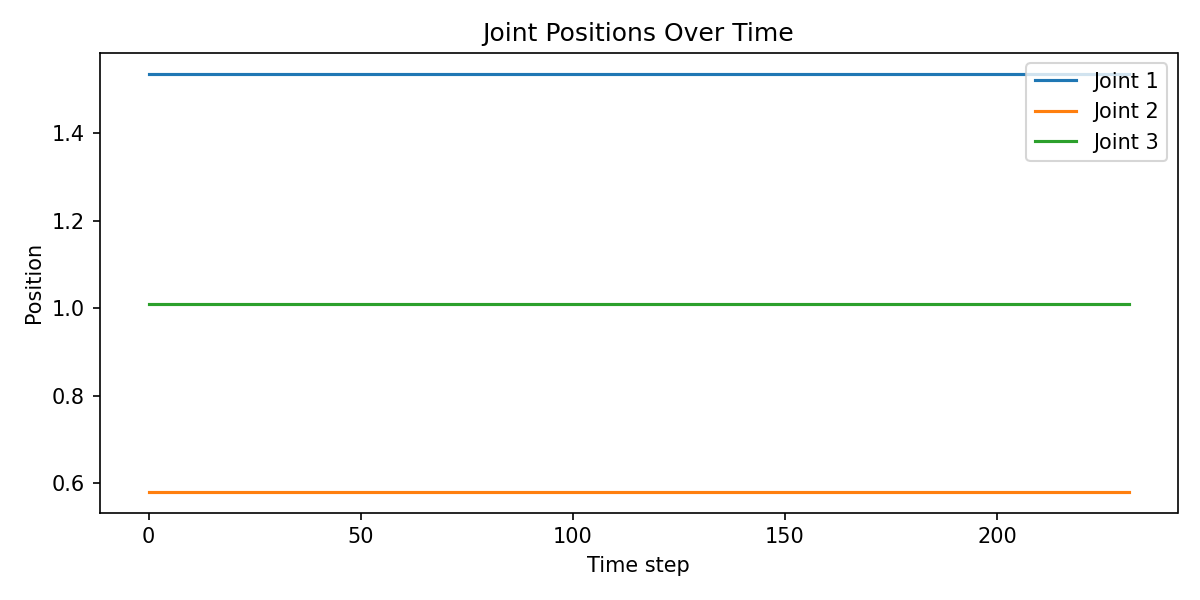

Source data for this figure (header and first rows):
1.534926772117614746e+00, 5.812668800354003906e-01, 1.010593056678771973e+00, 2.714399576187133789e+00, 0.000000000000000000e+00, -1.309777498245239258e-01, -2.990727722644805908e-01, -3.509237244725227356e-02, 1.029063820838928223e+00, -6.640983338002115488e-05, 2.083852142095565796e-01
1.534926772117614746e+00, 5.812668800354003906e-01, 1.010593056678771973e+00, 2.714399576187133789e+00, 0.000000000000000000e+00, -1.309777498245239258e-01, -2.990727722644805908e-01, -3.509237244725227356e-02, 1.029063820838928223e+00, -6.640983338002115488e-05, 2.083852142095565796e-01
1.534926772117614746e+00, 5.812668800354003906e-01, 1.010593056678771973e+00, 2.714399576187133789e+00, 0.000000000000000000e+00, -1.309777498245239258e-01, -2.990727722644805908e-01, -3.509237244725227356e-02, 1.029063820838928223e+00, -6.640983338002115488e-05, 2.083852142095565796e-01
1.534926772117614746e+00, 5.812668800354003906e-01, 1.010593056678771973e+00, 2.714399576187133789e+00, 0.000000000000000000e+00, -1.309777498245239258e-01, -2.990727722644805908e-01, -3.509237244725227356e-02, 1.029063820838928223e+00, -6.640983338002115488e-05, 2.083852142095565796e-01
1.534926772117614746e+00, 5.812668800354003906e-01, 1.010593056678771973e+00, 2.714399576187133789e+00, 0.000000000000000000e+00, -1.309777498245239258e-01, -2.990727722644805908e-01, -3.509237244725227356e-02, 1.029063820838928223e+00, -6.640983338002115488e-05, 2.083852142095565796e-01
1.534926772117614746e+00, 5.812668800354003906e-01, 1.010593056678771973e+00, 2.714399576187133789e+00, 0.000000000000000000e+00, -1.309777498245239258e-01, -2.990727722644805908e-01, -3.509237244725227356e-02, 1.029063820838928223e+00, -6.640983338002115488e-05, 2.083852142095565796e-01
1.534926772117614746e+00, 5.812668800354003906e-01, 1.010593056678771973e+00, 2.714399576187133789e+00, 0.000000000000000000e+00, -1.309777498245239258e-01, -2.990727722644805908e-01, -3.509237244725227356e-02, 1.029063820838928223e+00, -6.640983338002115488e-05, 2.083852142095565796e-01
1.534926772117614746e+00, 5.812668800354003906e-01, 1.010593056678771973e+00, 2.714399576187133789e+00, 0.000000000000000000e+00, -1.309777498245239258e-01, -2.990727722644805908e-01, -3.509237244725227356e-02, 1.029063820838928223e+00, -6.640983338002115488e-05, 2.083852142095565796e-01
1.534926772117614746e+00, 5.812668800354003906e-01, 1.010593056678771973e+00, 2.714399576187133789e+00, 0.000000000000000000e+00, -1.309777498245239258e-01, -2.990727722644805908e-01, -3.509237244725227356e-02, 1.029063820838928223e+00, -6.640983338002115488e-05, 2.083852142095565796e-01
1.534926772117614746e+00, 5.812668800354003906e-01, 1.010593056678771973e+00, 2.714399576187133789e+00, 0.000000000000000000e+00, -1.309777498245239258e-01, -2.990727722644805908e-01, -3.509237244725227356e-02, 1.029063820838928223e+00, -6.640983338002115488e-05, 2.083852142095565796e-01
1.534926772117614746e+00, 5.812668800354003906e-01, 1.010593056678771973e+00, 2.714399576187133789e+00, 0.000000000000000000e+00, -1.309777498245239258e-01, -2.990727722644805908e-01, -3.509237244725227356e-02, 1.029063820838928223e+00, -6.640983338002115488e-05, 2.083852142095565796e-01
1.534926772117614746e+00, 5.812668800354003906e-01, 1.010593056678771973e+00, 2.714399576187133789e+00, 0.000000000000000000e+00, -1.309777498245239258e-01, -2.990727722644805908e-01, -3.509237244725227356e-02, 1.029063820838928223e+00, -6.640983338002115488e-05, 2.083852142095565796e-01
1.534926772117614746e+00, 5.812668800354003906e-01, 1.010593056678771973e+00, 2.714399576187133789e+00, 0.000000000000000000e+00, -1.309777498245239258e-01, -2.990727722644805908e-01, -3.509237244725227356e-02, 1.029063820838928223e+00, -6.640983338002115488e-05, 2.083852142095565796e-01
1.534926772117614746e+00, 5.812668800354003906e-01, 1.010593056678771973e+00, 2.714399576187133789e+00, 0.000000000000000000e+00, -1.309777498245239258e-01, -2.990727722644805908e-01, -3.509237244725227356e-02, 1.029063820838928223e+00, -6.640983338002115488e-05, 2.083852142095565796e-01
1.534926772117614746e+00, 5.812668800354003906e-01, 1.010593056678771973e+00, 2.714399576187133789e+00, 0.000000000000000000e+00, -1.309777498245239258e-01, -2.990727722644805908e-01, -3.509237244725227356e-02, 1.029063820838928223e+00, -6.640983338002115488e-05, 2.083852142095565796e-01
1.534926772117614746e+00, 5.812668800354003906e-01, 1.010593056678771973e+00, 2.714399576187133789e+00, 0.000000000000000000e+00, -1.309777498245239258e-01, -2.990727722644805908e-01, -3.509237244725227356e-02, 1.029063820838928223e+00, -6.640983338002115488e-05, 2.083852142095565796e-01
1.534926772117614746e+00, 5.812668800354003906e-01, 1.010593056678771973e+00, 2.714399576187133789e+00, 0.000000000000000000e+00, -1.309777498245239258e-01, -2.990727722644805908e-01, -3.509237244725227356e-02, 1.029063820838928223e+00, -6.640983338002115488e-05, 2.083852142095565796e-01
1.534926772117614746e+00, 5.812668800354003906e-01, 1.010593056678771973e+00, 2.714399576187133789e+00, 0.000000000000000000e+00, -1.309777498245239258e-01, -2.990727722644805908e-01, -3.509237244725227356e-02, 1.029063820838928223e+00, -6.640983338002115488e-05, 2.083852142095565796e-01
1.534926772117614746e+00, 5.812668800354003906e-01, 1.010593056678771973e+00, 2.714399576187133789e+00, 0.000000000000000000e+00, -1.309777498245239258e-01, -2.990727722644805908e-01, -3.509237244725227356e-02, 1.029063820838928223e+00, -6.640983338002115488e-05, 2.083852142095565796e-01
1.534926772117614746e+00, 5.812668800354003906e-01, 1.010593056678771973e+00, 2.714399576187133789e+00, 0.000000000000000000e+00, -1.309777498245239258e-01, -2.990727722644805908e-01, -3.509237244725227356e-02, 1.029063820838928223e+00, -6.640983338002115488e-05, 2.083852142095565796e-01
1.534926772117614746e+00, 5.812668800354003906e-01, 1.010593056678771973e+00, 2.714399576187133789e+00, 0.000000000000000000e+00, -1.309777498245239258e-01, -2.990727722644805908e-01, -3.509237244725227356e-02, 1.029063820838928223e+00, -6.640983338002115488e-05, 2.083852142095565796e-01
1.534926772117614746e+00, 5.812668800354003906e-01, 1.010593056678771973e+00, 2.714399576187133789e+00, 0.000000000000000000e+00, -1.309777498245239258e-01, -2.990727722644805908e-01, -3.509237244725227356e-02, 1.029063820838928223e+00, -6.640983338002115488e-05, 2.083852142095565796e-01
1.534926772117614746e+00, 5.812668800354003906e-01, 1.010593056678771973e+00, 2.714399576187133789e+00, 0.000000000000000000e+00, -1.309777498245239258e-01, -2.990727722644805908e-01, -3.509237244725227356e-02, 1.029063820838928223e+00, -6.640983338002115488e-05, 2.083852142095565796e-01
1.534926772117614746e+00, 5.812668800354003906e-01, 1.010593056678771973e+00, 2.714399576187133789e+00, 0.000000000000000000e+00, -1.309777498245239258e-01, -2.990727722644805908e-01, -3.509237244725227356e-02, 1.029063820838928223e+00, -6.640983338002115488e-05, 2.083852142095565796e-01
1.534926772117614746e+00, 5.812668800354003906e-01, 1.010593056678771973e+00, 2.714399576187133789e+00, 0.000000000000000000e+00, -1.309777498245239258e-01, -2.990727722644805908e-01, -3.509237244725227356e-02, 1.029063820838928223e+00, -6.640983338002115488e-05, 2.083852142095565796e-01
1.534926772117614746e+00, 5.812668800354003906e-01, 1.010593056678771973e+00, 2.714399576187133789e+00, 0.000000000000000000e+00, -1.309777498245239258e-01, -2.990727722644805908e-01, -3.509237244725227356e-02, 1.029063820838928223e+00, -6.640983338002115488e-05, 2.083852142095565796e-01
1.534926772117614746e+00, 5.812668800354003906e-01, 1.010593056678771973e+00, 2.714399576187133789e+00, 0.000000000000000000e+00, -1.309777498245239258e-01, -2.990727722644805908e-01, -3.509237244725227356e-02, 1.029063820838928223e+00, -6.640983338002115488e-05, 2.083852142095565796e-01
1.534926772117614746e+00, 5.812668800354003906e-01, 1.010593056678771973e+00, 2.714399576187133789e+00, 0.000000000000000000e+00, -1.309777498245239258e-01, -2.990727722644805908e-01, -3.509237244725227356e-02, 1.029063820838928223e+00, -6.640983338002115488e-05, 2.083852142095565796e-01
1.534926772117614746e+00, 5.812668800354003906e-01, 1.010593056678771973e+00, 2.714399576187133789e+00, 0.000000000000000000e+00, -1.309777498245239258e-01, -2.990727722644805908e-01, -3.509237244725227356e-02, 1.029063820838928223e+00, -6.640983338002115488e-05, 2.083852142095565796e-01
1.534926772117614746e+00, 5.812668800354003906e-01, 1.010593056678771973e+00, 2.714399576187133789e+00, 0.000000000000000000e+00, -1.309777498245239258e-01, -2.990727722644805908e-01, -3.509237244725227356e-02, 1.029063820838928223e+00, -6.640983338002115488e-05, 2.083852142095565796e-01
1.534926772117614746e+00, 5.812668800354003906e-01, 1.010593056678771973e+00, 2.714399576187133789e+00, 0.000000000000000000e+00, -1.309777498245239258e-01, -2.990727722644805908e-01, -3.509237244725227356e-02, 1.029063820838928223e+00, -6.640983338002115488e-05, 2.083852142095565796e-01
1.534926772117614746e+00, 5.812668800354003906e-01, 1.010593056678771973e+00, 2.714399576187133789e+00, 0.000000000000000000e+00, -1.309777498245239258e-01, -2.990727722644805908e-01, -3.509237244725227356e-02, 1.029063820838928223e+00, -6.640983338002115488e-05, 2.083852142095565796e-01
1.534926772117614746e+00, 5.812668800354003906e-01, 1.010593056678771973e+00, 2.714399576187133789e+00, 0.000000000000000000e+00, -1.309777498245239258e-01, -2.990727722644805908e-01, -3.509237244725227356e-02, 1.029063820838928223e+00, -6.640983338002115488e-05, 2.083852142095565796e-01
1.534926772117614746e+00, 5.812668800354003906e-01, 1.010593056678771973e+00, 2.714399576187133789e+00, 0.000000000000000000e+00, -1.309777498245239258e-01, -2.990727722644805908e-01, -3.509237244725227356e-02, 1.029063820838928223e+00, -6.640983338002115488e-05, 2.083852142095565796e-01
1.534926772117614746e+00, 5.812668800354003906e-01, 1.010593056678771973e+00, 2.714399576187133789e+00, 0.000000000000000000e+00, -1.309777498245239258e-01, -2.990727722644805908e-01, -3.509237244725227356e-02, 1.029063820838928223e+00, -6.640983338002115488e-05, 2.083852142095565796e-01
1.534926772117614746e+00, 5.812668800354003906e-01, 1.010593056678771973e+00, 2.714399576187133789e+00, 0.000000000000000000e+00, -1.309777498245239258e-01, -2.990727722644805908e-01, -3.509237244725227356e-02, 1.029063820838928223e+00, -6.640983338002115488e-05, 2.083852142095565796e-01
1.534926772117614746e+00, 5.812668800354003906e-01, 1.010593056678771973e+00, 2.714399576187133789e+00, 0.000000000000000000e+00, -1.309777498245239258e-01, -2.990727722644805908e-01, -3.509237244725227356e-02, 1.029063820838928223e+00, -6.640983338002115488e-05, 2.083852142095565796e-01
1.534926772117614746e+00, 5.812668800354003906e-01, 1.010593056678771973e+00, 2.714399576187133789e+00, 0.000000000000000000e+00, -1.309777498245239258e-01, -2.990727722644805908e-01, -3.509237244725227356e-02, 1.029063820838928223e+00, -6.640983338002115488e-05, 2.083852142095565796e-01
1.534926772117614746e+00, 5.812668800354003906e-01, 1.010593056678771973e+00, 2.714399576187133789e+00, 0.000000000000000000e+00, -1.309777498245239258e-01, -2.990727722644805908e-01, -3.509237244725227356e-02, 1.029063820838928223e+00, -6.640983338002115488e-05, 2.083852142095565796e-01
1.534926772117614746e+00, 5.812668800354003906e-01, 1.010593056678771973e+00, 2.714399576187133789e+00, 0.000000000000000000e+00, -1.309777498245239258e-01, -2.990727722644805908e-01, -3.509237244725227356e-02, 1.029063820838928223e+00, -6.640983338002115488e-05, 2.083852142095565796e-01
1.534926772117614746e+00, 5.812668800354003906e-01, 1.010593056678771973e+00, 2.714399576187133789e+00, 0.000000000000000000e+00, -1.309777498245239258e-01, -2.990727722644805908e-01, -3.509237244725227356e-02, 1.029063820838928223e+00, -6.640983338002115488e-05, 2.083852142095565796e-01
1.534926772117614746e+00, 5.812668800354003906e-01, 1.010593056678771973e+00, 2.714399576187133789e+00, 0.000000000000000000e+00, -1.309777498245239258e-01, -2.990727722644805908e-01, -3.509237244725227356e-02, 1.029063820838928223e+00, -6.640983338002115488e-05, 2.083852142095565796e-01
1.534926772117614746e+00, 5.812668800354003906e-01, 1.010593056678771973e+00, 2.714399576187133789e+00, 0.000000000000000000e+00, -1.309777498245239258e-01, -2.990727722644805908e-01, -3.509237244725227356e-02, 1.029063820838928223e+00, -6.640983338002115488e-05, 2.083852142095565796e-01
1.534926772117614746e+00, 5.812668800354003906e-01, 1.010593056678771973e+00, 2.714399576187133789e+00, 0.000000000000000000e+00, -1.309777498245239258e-01, -2.990727722644805908e-01, -3.509237244725227356e-02, 1.029063820838928223e+00, -6.640983338002115488e-05, 2.083852142095565796e-01
1.534926772117614746e+00, 5.812668800354003906e-01, 1.010593056678771973e+00, 2.714399576187133789e+00, 0.000000000000000000e+00, -1.309777498245239258e-01, -2.990727722644805908e-01, -3.509237244725227356e-02, 1.029063820838928223e+00, -6.640983338002115488e-05, 2.083852142095565796e-01
1.534926772117614746e+00, 5.812668800354003906e-01, 1.010593056678771973e+00, 2.714399576187133789e+00, 0.000000000000000000e+00, -1.309777498245239258e-01, -2.990727722644805908e-01, -3.509237244725227356e-02, 1.029063820838928223e+00, -6.640983338002115488e-05, 2.083852142095565796e-01
1.534926772117614746e+00, 5.812668800354003906e-01, 1.010593056678771973e+00, 2.714399576187133789e+00, 0.000000000000000000e+00, -1.309777498245239258e-01, -2.990727722644805908e-01, -3.509237244725227356e-02, 1.029063820838928223e+00, -6.640983338002115488e-05, 2.083852142095565796e-01
1.534926772117614746e+00, 5.812668800354003906e-01, 1.010593056678771973e+00, 2.714399576187133789e+00, 0.000000000000000000e+00, -1.309777498245239258e-01, -2.990727722644805908e-01, -3.509237244725227356e-02, 1.029063820838928223e+00, -6.640983338002115488e-05, 2.083852142095565796e-01
1.534926772117614746e+00, 5.812668800354003906e-01, 1.010593056678771973e+00, 2.714399576187133789e+00, 0.000000000000000000e+00, -1.309777498245239258e-01, -2.990727722644805908e-01, -3.509237244725227356e-02, 1.029063820838928223e+00, -6.640983338002115488e-05, 2.083852142095565796e-01
1.534926772117614746e+00, 5.812668800354003906e-01, 1.010593056678771973e+00, 2.714399576187133789e+00, 0.000000000000000000e+00, -1.309777498245239258e-01, -2.990727722644805908e-01, -3.509237244725227356e-02, 1.029063820838928223e+00, -6.640983338002115488e-05, 2.083852142095565796e-01
1.534926772117614746e+00, 5.812668800354003906e-01, 1.010593056678771973e+00, 2.714399576187133789e+00, 0.000000000000000000e+00, -1.309777498245239258e-01, -2.990727722644805908e-01, -3.509237244725227356e-02, 1.029063820838928223e+00, -6.640983338002115488e-05, 2.083852142095565796e-01
1.534926772117614746e+00, 5.812668800354003906e-01, 1.010593056678771973e+00, 2.714399576187133789e+00, 0.000000000000000000e+00, -1.309777498245239258e-01, -2.990727722644805908e-01, -3.509237244725227356e-02, 1.029063820838928223e+00, -6.640983338002115488e-05, 2.083852142095565796e-01
1.534926772117614746e+00, 5.812668800354003906e-01, 1.010593056678771973e+00, 2.714399576187133789e+00, 0.000000000000000000e+00, -1.309777498245239258e-01, -2.990727722644805908e-01, -3.509237244725227356e-02, 1.029063820838928223e+00, -6.640983338002115488e-05, 2.083852142095565796e-01
1.534926772117614746e+00, 5.812668800354003906e-01, 1.010593056678771973e+00, 2.714399576187133789e+00, 0.000000000000000000e+00, -1.309777498245239258e-01, -2.990727722644805908e-01, -3.509237244725227356e-02, 1.029063820838928223e+00, -6.640983338002115488e-05, 2.083852142095565796e-01
1.534926772117614746e+00, 5.812668800354003906e-01, 1.010593056678771973e+00, 2.714399576187133789e+00, 0.000000000000000000e+00, -1.309777498245239258e-01, -2.990727722644805908e-01, -3.509237244725227356e-02, 1.029063820838928223e+00, -6.640983338002115488e-05, 2.083852142095565796e-01
1.534926772117614746e+00, 5.812668800354003906e-01, 1.010593056678771973e+00, 2.714399576187133789e+00, 0.000000000000000000e+00, -1.309777498245239258e-01, -2.990727722644805908e-01, -3.509237244725227356e-02, 1.029063820838928223e+00, -6.640983338002115488e-05, 2.083852142095565796e-01
1.534926772117614746e+00, 5.812668800354003906e-01, 1.010593056678771973e+00, 2.714399576187133789e+00, 0.000000000000000000e+00, -1.309777498245239258e-01, -2.990727722644805908e-01, -3.509237244725227356e-02, 1.029063820838928223e+00, -6.640983338002115488e-05, 2.083852142095565796e-01
1.534926772117614746e+00, 5.812668800354003906e-01, 1.010593056678771973e+00, 2.714399576187133789e+00, 0.000000000000000000e+00, -1.309777498245239258e-01, -2.990727722644805908e-01, -3.509237244725227356e-02, 1.029063820838928223e+00, -6.640983338002115488e-05, 2.083852142095565796e-01
1.534926772117614746e+00, 5.812668800354003906e-01, 1.010593056678771973e+00, 2.714399576187133789e+00, 0.000000000000000000e+00, -1.309777498245239258e-01, -2.990727722644805908e-01, -3.509237244725227356e-02, 1.029063820838928223e+00, -6.640983338002115488e-05, 2.083852142095565796e-01
1.534926772117614746e+00, 5.812668800354003906e-01, 1.010593056678771973e+00, 2.714399576187133789e+00, 0.000000000000000000e+00, -1.309777498245239258e-01, -2.990727722644805908e-01, -3.509237244725227356e-02, 1.029063820838928223e+00, -6.640983338002115488e-05, 2.083852142095565796e-01
1.534926772117614746e+00, 5.812668800354003906e-01, 1.010593056678771973e+00, 2.714399576187133789e+00, 0.000000000000000000e+00, -1.309777498245239258e-01, -2.990727722644805908e-01, -3.509237244725227356e-02, 1.029063820838928223e+00, -6.640983338002115488e-05, 2.083852142095565796e-01
... 171 more rows
